Dataset: dataset_split (GitHub, ISABELUNA16/Yolo11_ComputerVision_BananaRipenessClassifier). Classes: green, overripe, ripe, semi-ripe.

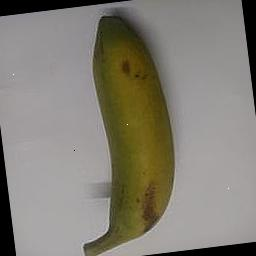
Label: semi-ripe

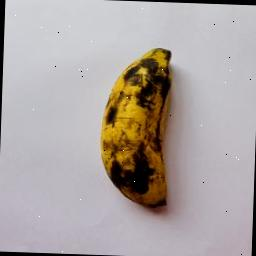
Label: overripe

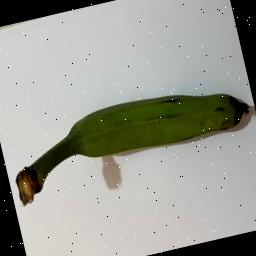
Label: green

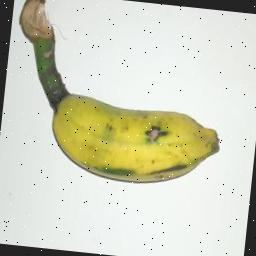
Label: semi-ripe

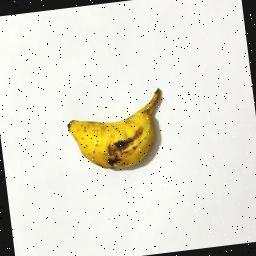
Label: ripe

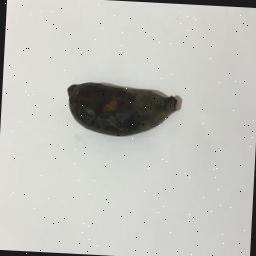
Label: overripe
